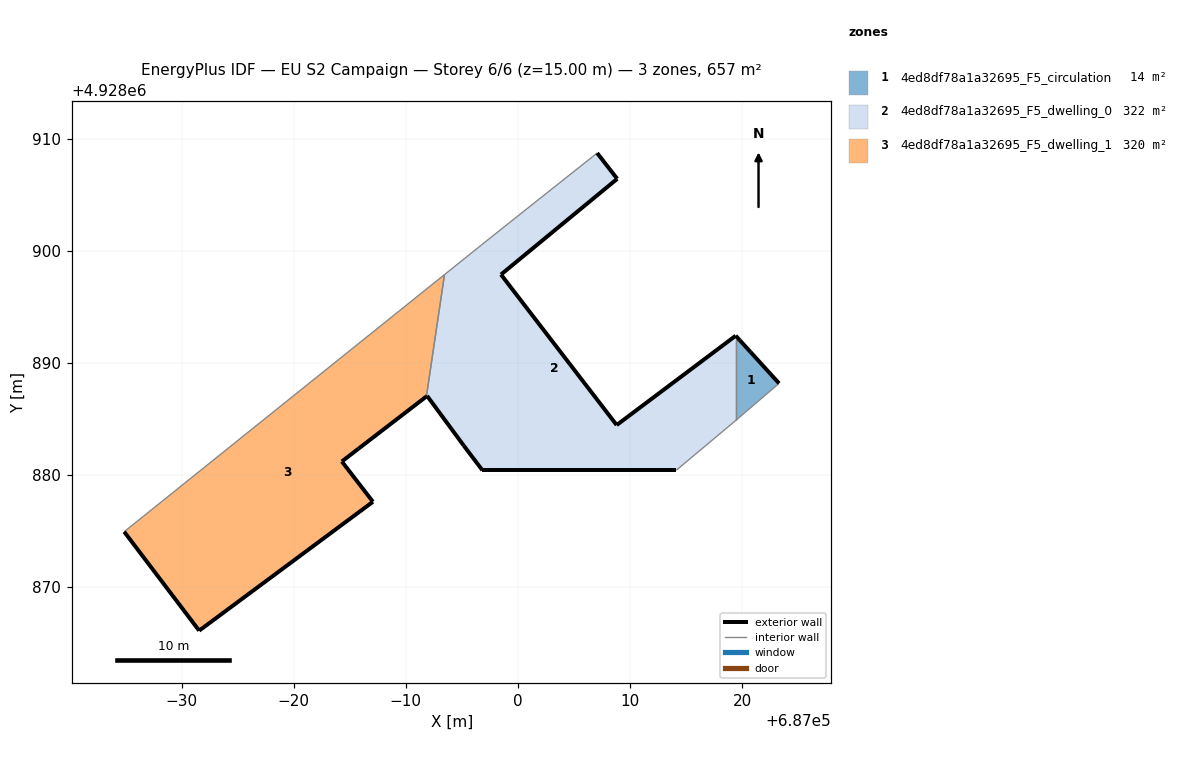
=== STOREY PLAN SPEC (per zone: floor XY polygon, exterior-wall plan segments, windows/doors) ===
zone 1: 4ed8df78a1a32695_F5_circulation  (14.3 m²)
  floor: (687023.31, 4928888.17) (687020.76, 4928890.97) (687019.81, 4928892.01) (687019.47, 4928892.01) (687019.47, 4928884.89)
  exterior wall: (687019.81, 4928892.01) – (687020.76, 4928890.97)  [1.4 m]
  exterior wall: (687020.76, 4928890.97) – (687023.31, 4928888.17)  [3.8 m]
  interior walls: 3
zone 2: 4ed8df78a1a32695_F5_dwelling_0  (322.3 m²)
  floor: (687019.29, 4928884.73) (687019.47, 4928884.89) (687019.47, 4928892.01) (687019.81, 4928892.01) (687019.44, 4928892.42) (687008.82, 4928884.45) (686998.50, 4928897.88) (687008.87, 4928906.42) (687007.08, 4928908.72) (687006.69, 4928908.41) (686999.72, 4928902.88) (686996.77, 4928900.53) (686993.46, 4928897.88) (686991.84, 4928887.00) (686991.91, 4928887.05) (686995.18, 4928882.61) (686996.84, 4928880.42) (687014.14, 4928880.42)
  exterior wall: (687014.14, 4928880.42) – (686996.84, 4928880.42)  [17.3 m]
  exterior wall: (686996.84, 4928880.42) – (686995.18, 4928882.61)  [2.7 m]
  exterior wall: (686995.18, 4928882.61) – (686991.91, 4928887.05)  [5.5 m]
  exterior wall: (686991.91, 4928887.05) – (686991.84, 4928887.00)  [0.1 m]
  exterior wall: (687007.08, 4928908.72) – (687008.87, 4928906.42)  [2.9 m]
  exterior wall: (687008.87, 4928906.42) – (686998.50, 4928897.88)  [13.4 m]
  exterior wall: (686998.50, 4928897.88) – (687008.82, 4928884.45)  [16.9 m]
  exterior wall: (687008.82, 4928884.45) – (687019.44, 4928892.42)  [13.3 m]
  exterior wall: (687019.44, 4928892.42) – (687019.81, 4928892.01)  [0.6 m]
  interior walls: 9
zone 3: 4ed8df78a1a32695_F5_dwelling_1  (320.1 m²)
  floor: (686987.07, 4928877.61) (686984.30, 4928881.20) (686985.78, 4928882.34) (686991.84, 4928887.00) (686993.46, 4928897.88) (686973.68, 4928882.00) (686964.88, 4928874.93) (686971.57, 4928866.11)
  exterior wall: (686991.84, 4928887.00) – (686985.78, 4928882.34)  [7.6 m]
  exterior wall: (686985.78, 4928882.34) – (686984.30, 4928881.20)  [1.9 m]
  exterior wall: (686984.30, 4928881.20) – (686987.07, 4928877.61)  [4.5 m]
  exterior wall: (686987.07, 4928877.61) – (686971.57, 4928866.11)  [19.3 m]
  exterior wall: (686971.57, 4928866.11) – (686964.88, 4928874.93)  [11.1 m]
  interior walls: 3

=== DERIVED (storey summary) ===
Building: EU S2 Campaign
Storey: 6 of 6  (floor level z = 15.00 m)
Storey gross floor area: 656.7 m²
Zones on this storey: 3
  - 4ed8df78a1a32695_F5_circulation: floor 14.3 m²; exterior wall 5.2 m (15.6 m²); WWR 0.0%
  - 4ed8df78a1a32695_F5_dwelling_0: floor 322.3 m²; exterior wall 72.8 m (218.3 m²); WWR 0.0%
  - 4ed8df78a1a32695_F5_dwelling_1: floor 320.1 m²; exterior wall 44.4 m (133.3 m²); WWR 0.0%
Zone adjacency (shared interzone walls):
  - 4ed8df78a1a32695_F5_circulation ↔ 4ed8df78a1a32695_F5_dwelling_0
  - 4ed8df78a1a32695_F5_dwelling_0 ↔ 4ed8df78a1a32695_F5_dwelling_1